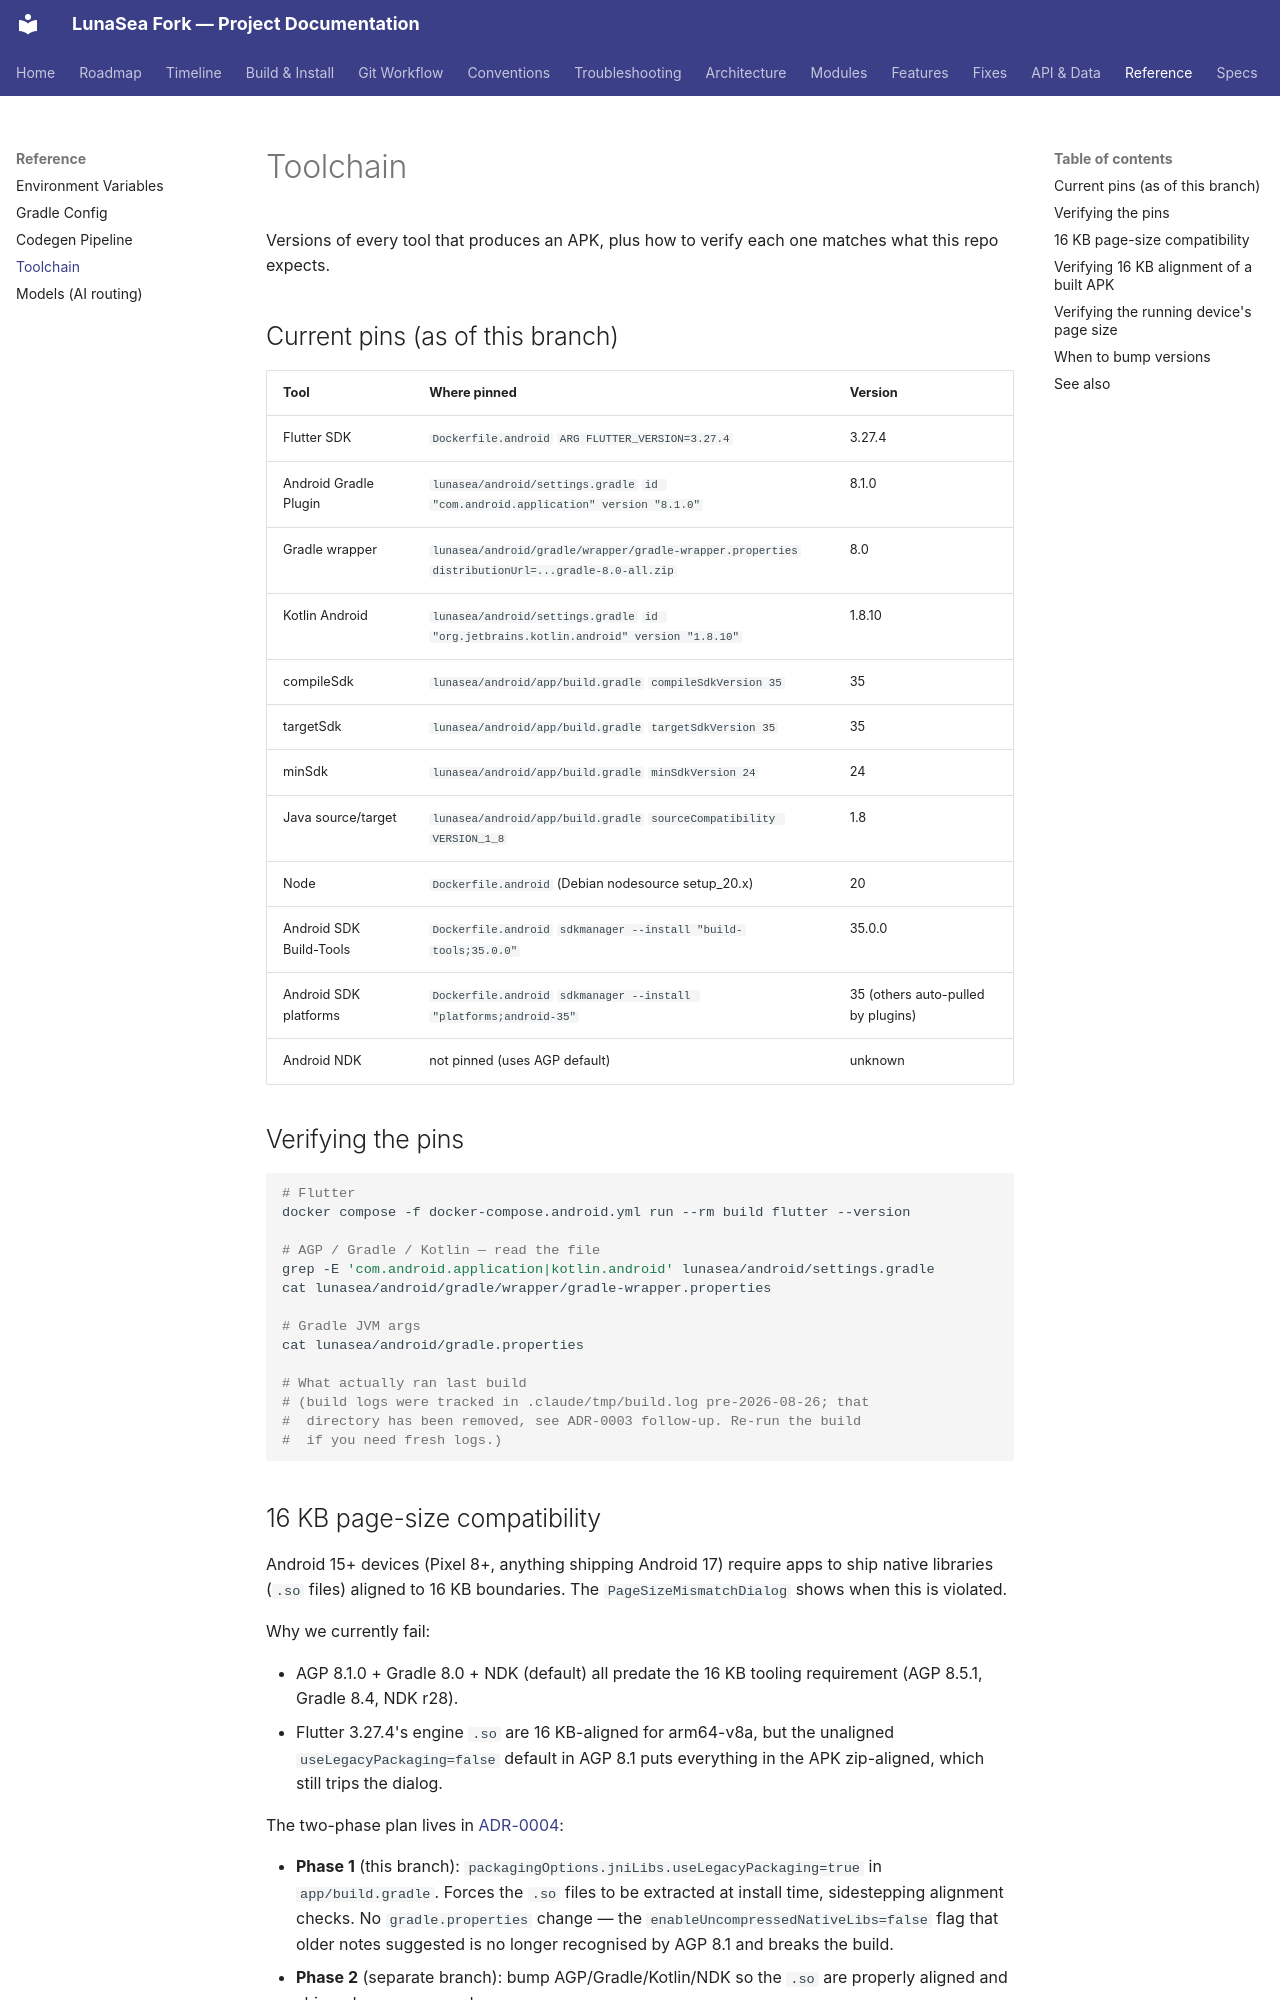

repository: carcheky/dashboarrcheky · page: reference/toolchain/index.html · generator: mkdocs

# Toolchain

Versions of every tool that produces an APK, plus how to verify each one
matches what this repo expects.

## Current pins (as of this branch)

| Tool | Where pinned | Version |
|------|--------------|---------|
| Flutter SDK | `Dockerfile.android` `ARG FLUTTER_VERSION=3.27.4` | 3.27.4 |
| Android Gradle Plugin | `lunasea/android/settings.gradle` `id "com.android.application" version "8.1.0"` | 8.1.0 |
| Gradle wrapper | `lunasea/android/gradle/wrapper/gradle-wrapper.properties` `distributionUrl=...gradle-8.0-all.zip` | 8.0 |
| Kotlin Android | `lunasea/android/settings.gradle` `id "org.jetbrains.kotlin.android" version "1.8.10"` | 1.8.10 |
| compileSdk | `lunasea/android/app/build.gradle` `compileSdkVersion 35` | 35 |
| targetSdk | `lunasea/android/app/build.gradle` `targetSdkVersion 35` | 35 |
| minSdk | `lunasea/android/app/build.gradle` `minSdkVersion 24` | 24 |
| Java source/target | `lunasea/android/app/build.gradle` `sourceCompatibility VERSION_1_8` | 1.8 |
| Node | `Dockerfile.android` (Debian nodesource setup_20.x) | 20 |
| Android SDK Build-Tools | `Dockerfile.android` `sdkmanager --install "build-tools;35.0.0"` | 35.0.0 |
| Android SDK platforms | `Dockerfile.android` `sdkmanager --install "platforms;android-35"` | 35 (others auto-pulled by plugins) |
| Android NDK | not pinned (uses AGP default) | unknown |

## Verifying the pins

```bash
# Flutter
docker compose -f docker-compose.android.yml run --rm build flutter --version

# AGP / Gradle / Kotlin — read the file
grep -E 'com.android.application|kotlin.android' lunasea/android/settings.gradle
cat lunasea/android/gradle/wrapper/gradle-wrapper.properties

# Gradle JVM args
cat lunasea/android/gradle.properties

# What actually ran last build
# (build logs were tracked in .claude/tmp/build.log pre-2026-08-26; that
#  directory has been removed, see ADR-0003 follow-up. Re-run the build
#  if you need fresh logs.)
```
